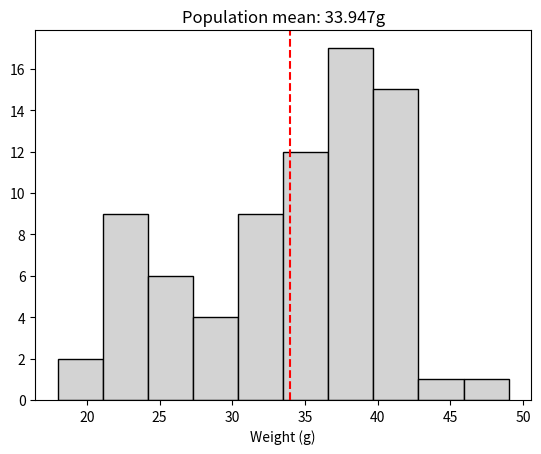
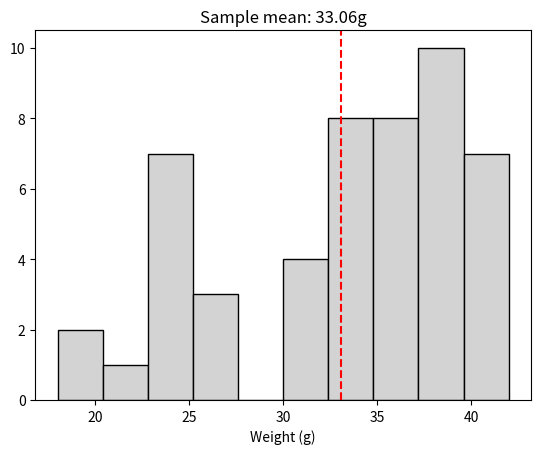

Recreate these plots in Python, in order.
import numpy as np
import matplotlib.pyplot as plt
import scipy.stats as stats

population = [40, 40, 42, 35, 40, 39, 37, 41, 37, 39, 39, 38, 42, 40, 36, 40, 41, 41, 41, 37, 38, 38, 38, 42, 39, 43, 39, 30, 37, 33, 33, 34, 33, 36, 36, 32, 33, 33, 34, 38, 37, 32, 32, 35, 34, 35, 31, 35, 38, 35, 22, 22, 24, 23, 27, 28, 24, 25, 25, 24, 26, 23, 23, 25, 27, 24, 30, 18, 18, 30, 40, 49, 38, 35, 42, 40]
pop_mean = round(np.mean(population), 3)

plt.hist(population, color = 'lightgray', edgecolor = 'black')
plt.axvline(pop_mean, color='red', linestyle='dashed')
plt.title(f"Population mean: {pop_mean}g")
plt.xlabel("Weight (g)")
plt.show()
plt.clf()

samp_size = 50
sample = np.random.choice(np.array(population), samp_size, replace = False)
samp_mean = round(np.mean(sample), 3)

plt.hist(sample, color = 'lightgray', edgecolor = 'black')
plt.axvline(samp_mean, color='red', linestyle='dashed')
plt.title(f"Sample mean: {samp_mean}g")
plt.xlabel("Weight (g)")
plt.show()
